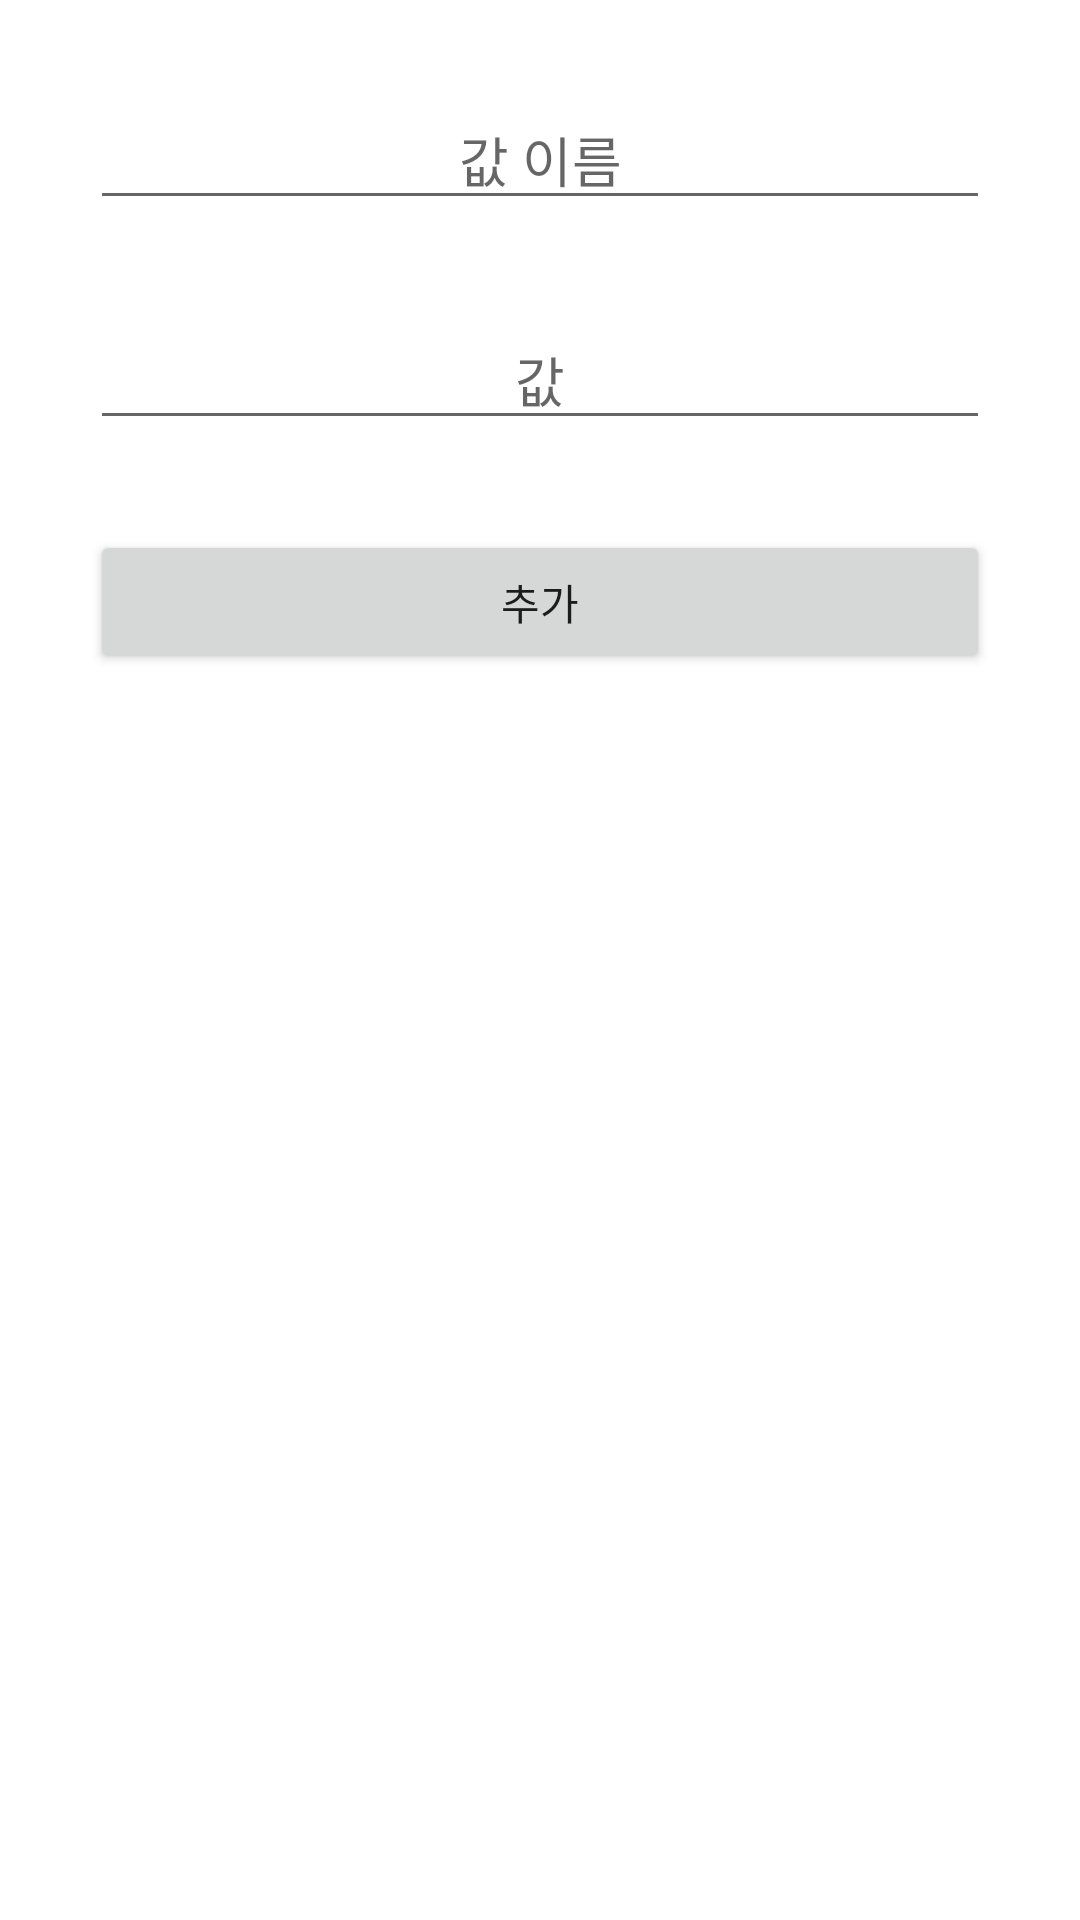

Here is an Android app screen rendered from its layout file. Give the layout XML and the strings, colors and styles it references.
<!-- AndroidManifest.xml: application theme Theme.Secure -->
<!-- res/layout/activity_add.xml -->
<?xml version="1.0" encoding="utf-8"?>
<LinearLayout
        xmlns:android="http://schemas.android.com/apk/res/android"
        xmlns:tools="http://schemas.android.com/tools"
        android:layout_width="match_parent"
        android:layout_height="match_parent"
        android:orientation="vertical"
        android:layout_margin="30dp"
        tools:context=".AddActivity">

    <EditText
            android:id="@+id/input_name"
            android:hint="@string/hint_name"
            android:gravity="center"
            android:layout_margin="30dp"
            android:layout_width="match_parent"
            android:layout_height="wrap_content"
            android:autofillHints=""
            android:inputType="text"/>

    <EditText
            android:id="@+id/input_value"
            android:hint="@string/hint_value"
            android:gravity="center"
            android:layout_marginHorizontal="30dp"
            android:layout_width="match_parent"
            android:layout_height="wrap_content"
            android:autofillHints=""
            android:inputType="text"/>

    <Button
            android:id="@+id/add_confirm"
            android:text="@string/add_value"
            android:layout_margin="30dp"
            android:layout_width="match_parent"
            android:layout_height="wrap_content"/>

</LinearLayout>
<!-- resources referenced by this layout -->
<resources>
  <string name="add_value">추가</string>
  <string name="hint_name">값 이름</string>
  <string name="hint_value">값</string>
  <style name="Theme.Secure" parent="Theme.MaterialComponents.DayNight.DarkActionBar">
          
          <item name="colorPrimary">@color/light_blue</item>
          <item name="colorPrimaryVariant">@color/light_blue_700</item>
          <item name="colorOnPrimary">@color/white</item>
          
          <item name="colorSecondary">@color/teal_200</item>
          <item name="colorSecondaryVariant">@color/teal_700</item>
          <item name="colorOnSecondary">@color/black</item>
          
          <item name="android:statusBarColor">?attr/colorPrimaryVariant</item>
          
      </style>
  <color name="light_blue">#FF03A9F4</color>
  <color name="light_blue_700">#FF0288D1</color>
  <color name="white">#FFFFFFFF</color>
  <color name="teal_200">#FF03DAC5</color>
  <color name="teal_700">#FF018786</color>
  <color name="black">#FF000000</color>
</resources>
